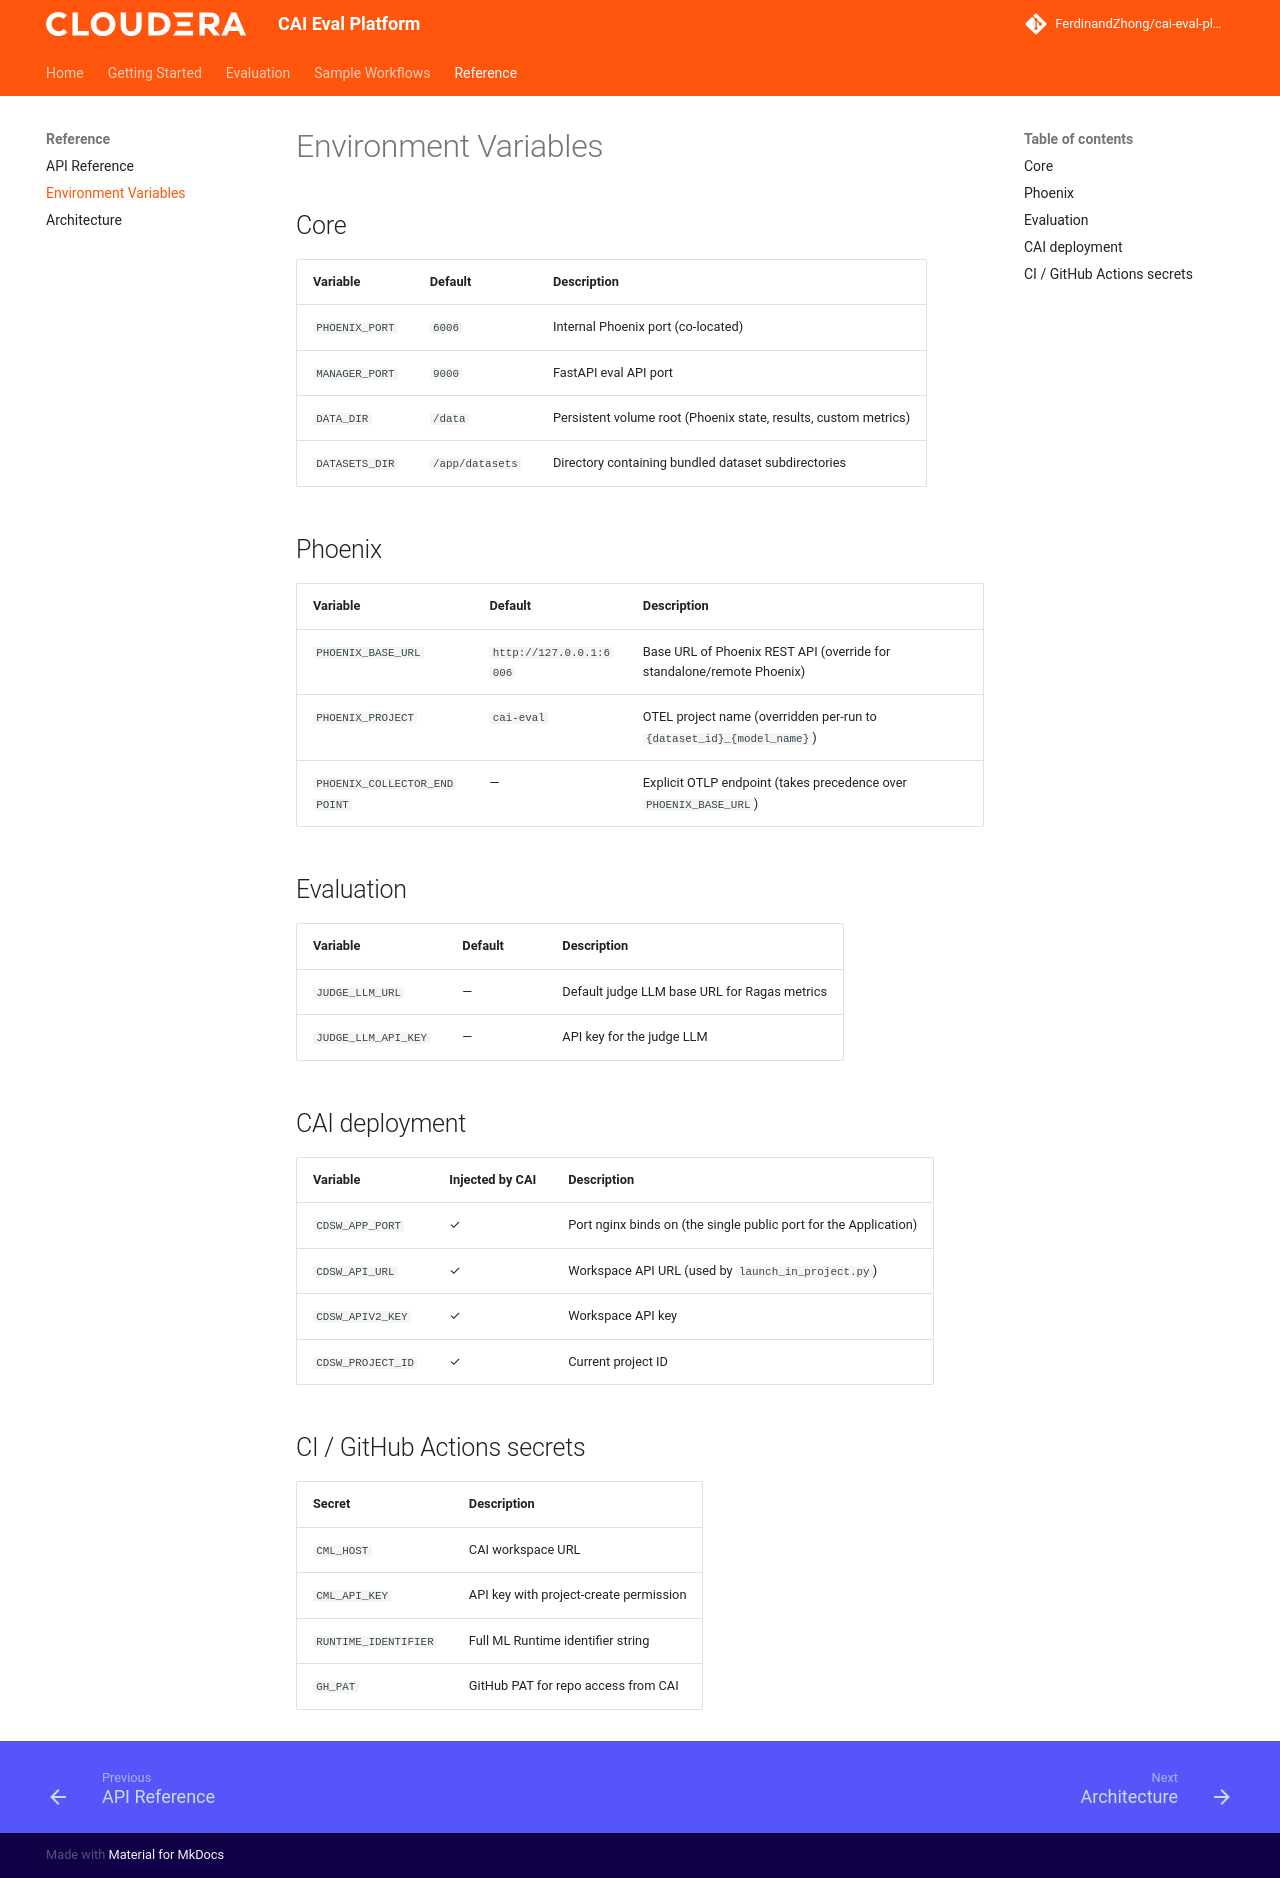

repository: FerdinandZhong/cai-eval-platform · page: reference/env_vars/index.html · generator: mkdocs

# Environment Variables

## Core

| Variable | Default | Description |
|----------|---------|-------------|
| `PHOENIX_PORT` | `6006` | Internal Phoenix port (co-located) |
| `MANAGER_PORT` | `9000` | FastAPI eval API port |
| `DATA_DIR` | `/data` | Persistent volume root (Phoenix state, results, custom metrics) |
| `DATASETS_DIR` | `/app/datasets` | Directory containing bundled dataset subdirectories |

## Phoenix

| Variable | Default | Description |
|----------|---------|-------------|
| `PHOENIX_BASE_URL` | `http://127.0.0.1:6006` | Base URL of Phoenix REST API (override for standalone/remote Phoenix) |
| `PHOENIX_PROJECT` | `cai-eval` | OTEL project name (overridden per-run to `{dataset_id}_{model_name}`) |
| `PHOENIX_COLLECTOR_ENDPOINT` | — | Explicit OTLP endpoint (takes precedence over `PHOENIX_BASE_URL`) |

## Evaluation

| Variable | Default | Description |
|----------|---------|-------------|
| `JUDGE_LLM_URL` | — | Default judge LLM base URL for Ragas metrics |
| `JUDGE_LLM_API_KEY` | — | API key for the judge LLM |

## CAI deployment

| Variable | Injected by CAI | Description |
|----------|----------------|-------------|
| `CDSW_APP_PORT` | ✓ | Port nginx binds on (the single public port for the Application) |
| `CDSW_API_URL` | ✓ | Workspace API URL (used by `launch_in_project.py`) |
| `CDSW_APIV2_KEY` | ✓ | Workspace API key |
| `CDSW_PROJECT_ID` | ✓ | Current project ID |

## CI / GitHub Actions secrets

| Secret | Description |
|--------|-------------|
| `CML_HOST` | CAI workspace URL |
| `CML_API_KEY` | API key with project-create permission |
| `RUNTIME_IDENTIFIER` | Full ML Runtime identifier string |
| `GH_PAT` | GitHub PAT for repo access from CAI |
